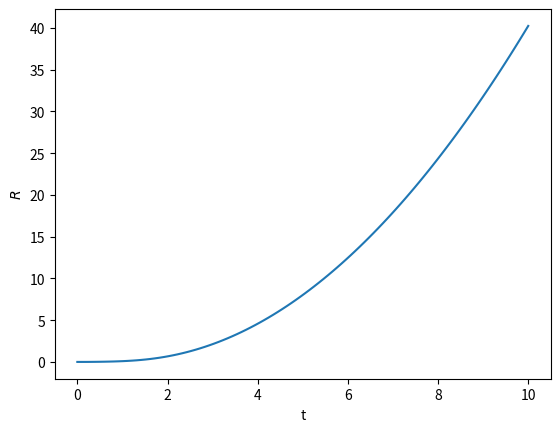

Generate this figure with matplotlib:
# dependencies
from scipy.integrate import odeint
import numpy as np
import matplotlib.pyplot as plt


# function that returns dy/dt
def odes(x, t):
    # constants
    k_0 = 0.01
    k_1 = 1
    k_2 = 1
    K_m1 = 0.05
    K_m2 = 0.05
    a = 1
    S = 2 + 0.1*np.sin(t)
    S = t
    # assign each ODE to a vector element
    R = x[0]
    R_P = x[1]
    R_T = R + R_P

    # define each ODE
    # sigmoidal:
    # 
    dRdt = k_0 + k_1*S - k_2*R
    dR_Pdt = (k_1*S * (R_T - R_P))/(K_m1 + R_T - R_P) - (k_2*R_P)/(K_m2+R_P)

    # linear:
    #dRdt = k_0 + k_1 * S - k_2 * R
    #R_T = R + R_P
    #dR_Pdt = k_1 * S * (R_T - R_P) - k_2 * R_P

    return [dRdt,dR_Pdt]


# initial condition
x_0 = [0,0]

# print(odes(x=x_0, t=0))

# declare a time vector
t = np.linspace(0, 10, 100)

# solve system of diff. eq.
x = odeint(odes, x_0, t)

R = x[:, 0]
R_P = x[:, 1]
#S = x[:, 2]

# plot results
plt.plot(t, R_P)
plt.xlabel('t')
plt.ylabel('$R$')
plt.show()
